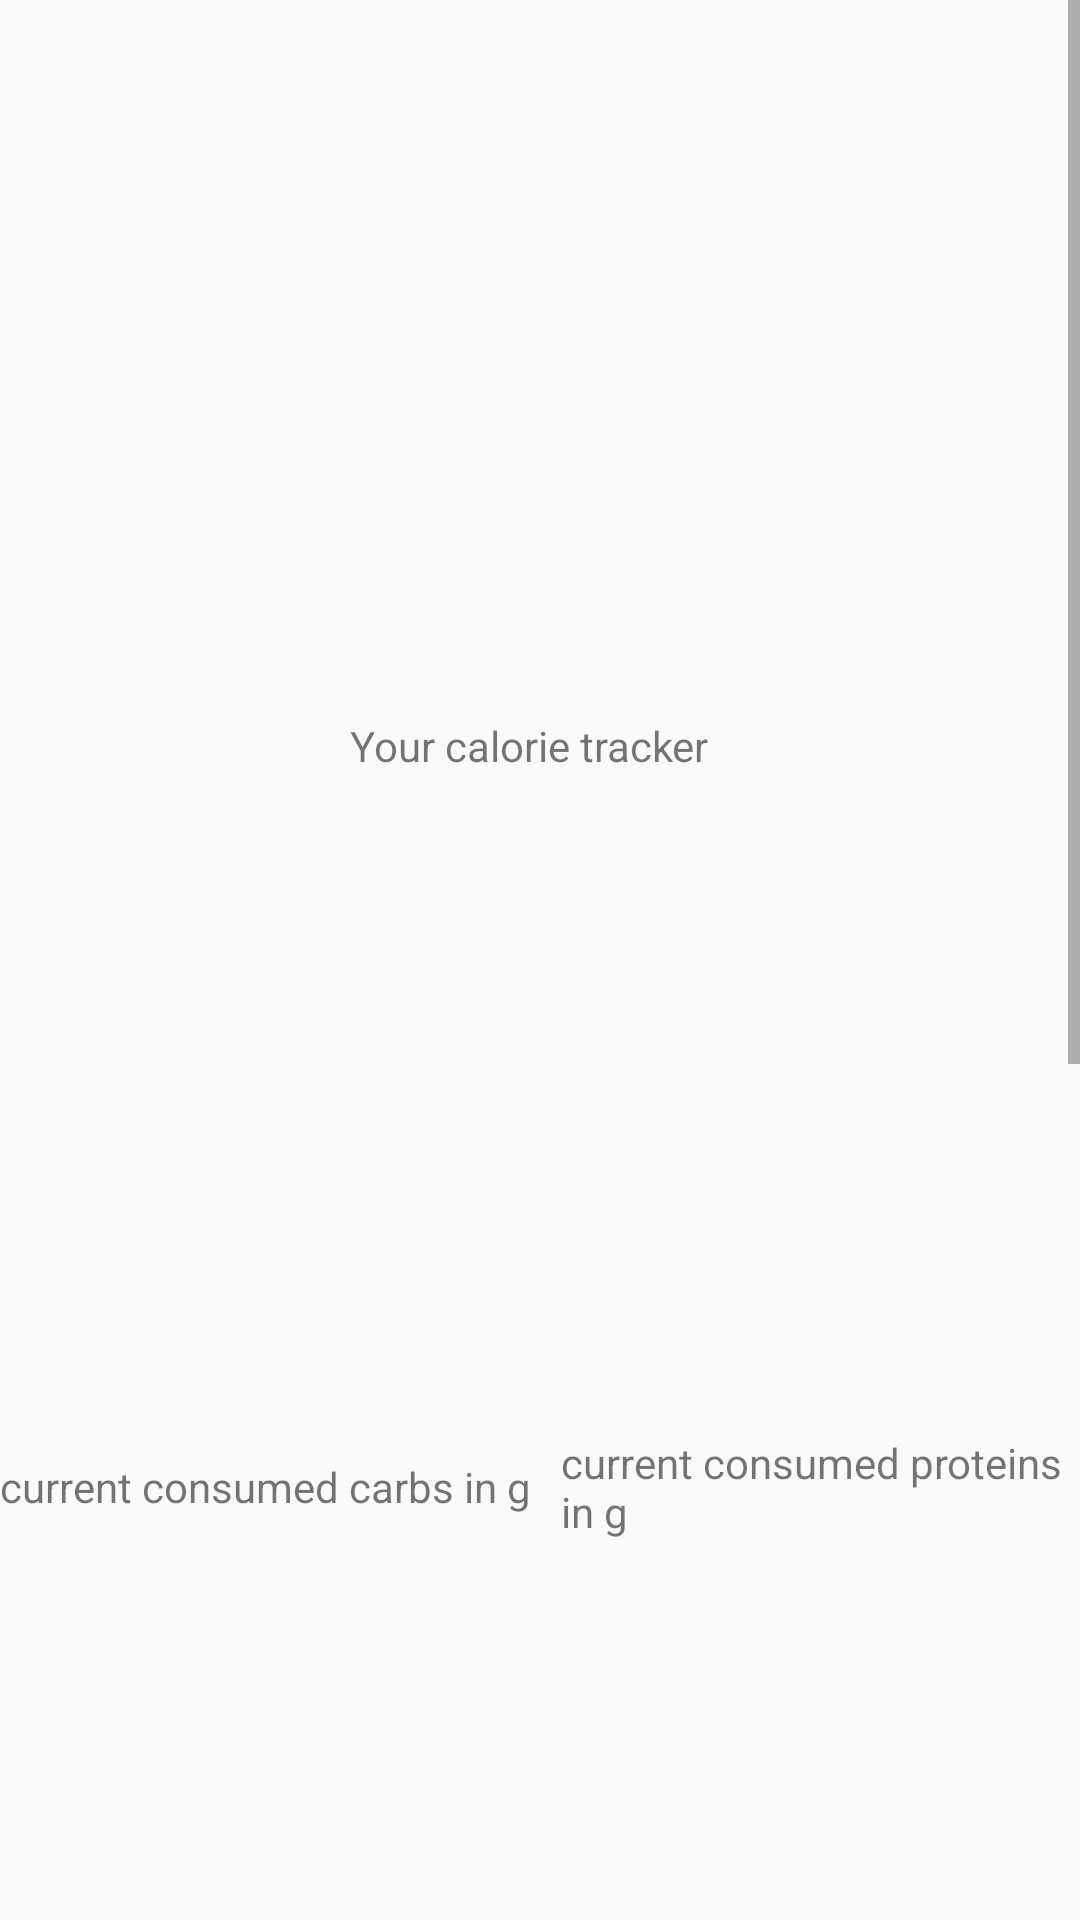

Reconstruct the res/layout file that produces this screen, plus the resources it refers to.
<!-- AndroidManifest.xml: application theme AppTheme -->
<!-- res/layout/activity_calorie_info.xml -->
<?xml version="1.0" encoding="utf-8"?>
<LinearLayout xmlns:android="http://schemas.android.com/apk/res/android"
    xmlns:app="http://schemas.android.com/apk/res-auto"
    xmlns:tools="http://schemas.android.com/tools"
    android:layout_width="match_parent"
    android:layout_height="match_parent"
    tools:context=".CalorieInfo"
    android:orientation="vertical"
    android:layout_marginLeft="5dp"
    android:layout_marginRight="5dp">

    <ScrollView
        android:layout_width="match_parent"
        android:layout_height="match_parent">

    <LinearLayout
        android:layout_width="match_parent"
        android:layout_height="match_parent"
        android:orientation="vertical">

    <TextView
        android:layout_width="wrap_content"
        android:layout_height="wrap_content"
        android:id="@+id/ti"
        android:layout_marginTop="10dp"
        android:layout_gravity="center" />

    <ProgressBar
        android:id="@+id/cal_progress"
        style="@style/CircularDeterminateProgressBar"
        android:layout_width="200dp"
        android:layout_height="200dp"
        android:layout_gravity="center"
        android:layout_marginTop="10dp"
        />

    <LinearLayout
        android:layout_width="wrap_content"
        android:layout_height="wrap_content"
        android:orientation="horizontal"
        android:layout_gravity="center">

        <TextView
            android:layout_width="wrap_content"
            android:layout_height="wrap_content"
            android:text="Your calorie tracker  "
            />
        <TextView
            android:layout_width="wrap_content"
            android:layout_height="wrap_content"
            android:id="@+id/cal_text"/>

    </LinearLayout>



    <LinearLayout
        android:layout_width="match_parent"
        android:layout_height="wrap_content"
        android:orientation="horizontal"
        android:layout_marginTop="20dp"
        android:gravity="center">

        <LinearLayout
            android:layout_width="wrap_content"
            android:layout_height="wrap_content"
            android:orientation="vertical">

            <TextView
                android:layout_width="140dp"
                android:layout_height="200dp"
                android:id="@+id/carb_text"
                android:layout_gravity="center"
                android:background="@drawable/circle"
                android:gravity="center"/>

            <TextView
                android:layout_width="wrap_content"
                android:layout_height="wrap_content"
                android:text="current consumed carbs in g"/>

        </LinearLayout>


        <LinearLayout
            android:layout_width="wrap_content"
            android:layout_height="wrap_content"
            android:orientation="vertical">

            <TextView
                android:layout_width="140dp"
                android:layout_height="200dp"
                android:id="@+id/prot_text"
                android:background="@drawable/circle"
                android:layout_gravity="center"
                android:gravity="center"/>

            <TextView
                android:layout_width="wrap_content"
                android:layout_height="wrap_content"
                android:text="current consumed proteins in g"
                android:layout_marginLeft="10dp"/>

        </LinearLayout>



    </LinearLayout>

    <LinearLayout
        android:layout_width="wrap_content"
        android:layout_height="wrap_content"
        android:orientation="vertical"
        android:layout_gravity="center"
        android:layout_marginBottom="10dp">


        <TextView
            android:layout_width="140dp"
            android:layout_height="200dp"
            android:id="@+id/fatt_text"
            android:gravity="center"
            android:background="@drawable/circle"
            android:layout_gravity="center"/>

        <TextView
            android:layout_width="wrap_content"
            android:layout_height="wrap_content"
            android:text="current consumed fat in g"/>

    </LinearLayout>

        <LinearLayout
            android:layout_width="match_parent"
            android:layout_height="wrap_content"
            android:orientation="vertical"
            android:layout_marginTop="10dp">

            <TextView
                android:layout_width="wrap_content"
                android:layout_height="wrap_content"
                android:textSize="17dp"
                android:text="Enter the calories you consumed today:"/>

            <EditText
                android:layout_width="wrap_content"
                android:layout_height="wrap_content"
                android:text="0"
                android:id="@+id/edittext_cal"/>

            <TextView
                android:layout_width="wrap_content"
                android:layout_height="wrap_content"
                android:text="Note: you can also choose the recipes you consumed to add the calories directly. "
                />

        </LinearLayout>

        <LinearLayout
            android:layout_width="wrap_content"
            android:layout_height="wrap_content"
            android:orientation="horizontal"
            android:layout_marginTop="10dp">

            <EditText
                android:layout_width="wrap_content"
                android:layout_height="wrap_content"
                android:text="Search using recipe name "
                android:id="@+id/recipe_name_planner"
                android:enabled="false"/>

            <SearchView
                android:layout_width="match_parent"
                android:layout_height="wrap_content"
                android:id="@+id/searchview_incalv"/>


        </LinearLayout>

        <androidx.recyclerview.widget.RecyclerView
            android:layout_width="match_parent"
            android:layout_height="235dp"
            android:layout_marginTop="10dp"
            android:id="@+id/add_recipe_recyclerview_in_calv"/>


    </LinearLayout>

    </ScrollView>


</LinearLayout>
<!-- resources referenced by this layout -->
<resources>
  <style name="CircularDeterminateProgressBar">
          <item name="android:indeterminateOnly">false</item>
          <item name="android:progressDrawable">@drawable/circle</item>
      </style>
  <style name="AppTheme" parent="Theme.AppCompat.Light.DarkActionBar">
          
          <item name="colorPrimary">#3C774A</item>
          <item name="colorPrimaryDark">@color/colorPrimaryDark</item>
          <item name="colorAccent">@color/colorAccent</item>
      </style>
  <color name="colorPrimaryDark">#00574B</color>
  <color name="colorAccent">#D81B60</color>
</resources>
